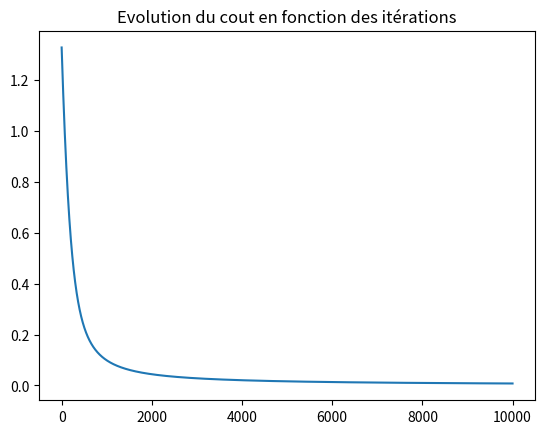
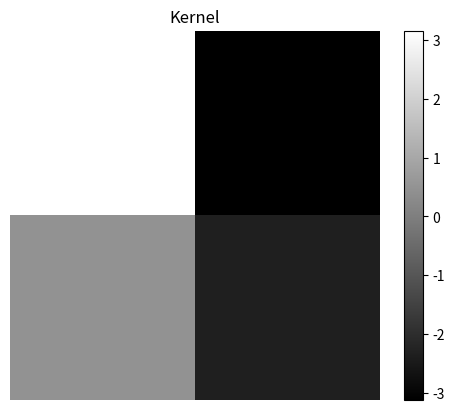
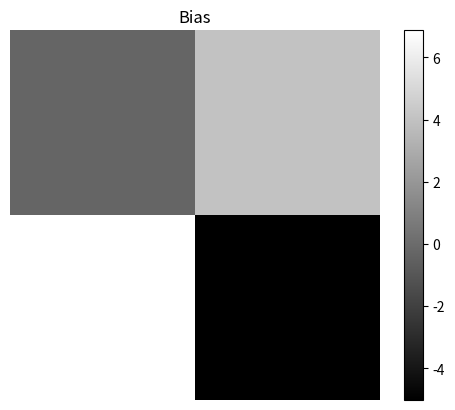
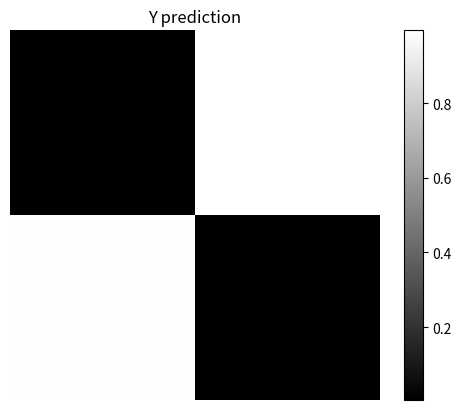

Reproduce these figures in Python, in order.

import  numpy as np
import matplotlib.pyplot as plt

#Fonction
def sigmoïde(X):
    return 1/(1 + np.exp(-X))

def relu(X):
    return np.where(X < 0, 0, X)


def ouput_shape(input_size, k_size, padding, stride):
    return np.int8((input_size - k_size + 2*padding)/stride +1)

def initialisation(i_size, k_size, padding, stride):
    o_size = ouput_shape(i_size.shape[0], k_size, padding, stride)

    K = np.random.randn(k_size**2, 1)
    b = np.random.randn(o_size**2, 1)

    return K, b

def model(X, K, b, f_activation):

    b_size = b.shape[0]
    new_grid = np.zeros((b_size, 1))
    new_grid = np.dot(X.T, K)
    new_grid += b

    return f_activation(new_grid).reshape((2,2))

def log_loss(A, y):
     return  -1/y.size * np.sum( y*np.log(A) + (1-y)*np.log(1-A))

def gradients(X, y_pred, y_true):

    dY = y_pred - y_true
    dy_size =  dY.shape[0]

    dK = np.zeros((dy_size**2, 1))
    dy = dY.reshape((1, dY.size))
    for i in range(0, 2): #X.shape[0]-1
            dK[i] = np.dot(dy, X[i])

    return (dK, dy.T)

def update(dY, db, K, b, learning_rate):
    K = K - learning_rate*dY
    b = b - learning_rate*db
    return (K, b)

def reshape(X, K):

    k_size = K.size
    k_size_sqrt = np.int8(np.sqrt(k_size))
    new_X = np.array([])
    
    for i in range(0, X.shape[0]-1):
        for j in range(0, X.shape[1]-1):
            new_X = np.append(new_X, X[i:i + k_size_sqrt, j:j + k_size_sqrt])

    
    return new_X.reshape(((X.shape[0]-1)*(X.shape[1]-1), k_size))

X = np.array([[0, 1, 0],
              [1, 1, 1],
              [0, 1, 0]])

y = np.array([[0, 1], 
              [1, 0]])

#Initialisation
learning_rate = 0.01
nb_iteration = 10000


K, b = initialisation(X, 2, 0, 1)

X = reshape(X, K)
l_array = np.array([])

for _ in range(nb_iteration):

    A = model(X, K, b, sigmoïde)
    l_array = np.append(l_array, log_loss(A, y))
    dK, db = gradients(X, A, y)
    K, b = update(dK, db, K, b, learning_rate)


print("\nFinal activation\n",A)
print("\nKernel\n",K)
print("\nBias\n",b)

plt.figure()
plt.title("Evolution du cout en fonction des itérations")
plt.plot(l_array)
plt.show()

plt.figure()
plt.title("Kernel")
plt.imshow(K.reshape((2,2)), cmap="gray")
plt.colorbar()
plt.axis("off")
plt.show()

plt.figure()
plt.title("Bias")
plt.imshow(b.reshape((2,2)), cmap="gray")
plt.colorbar()
plt.axis("off")
plt.show()

plt.figure()
plt.title("Y prediction")
plt.imshow(A.reshape((2,2)), cmap="gray")
plt.colorbar()
plt.axis("off")
plt.show()